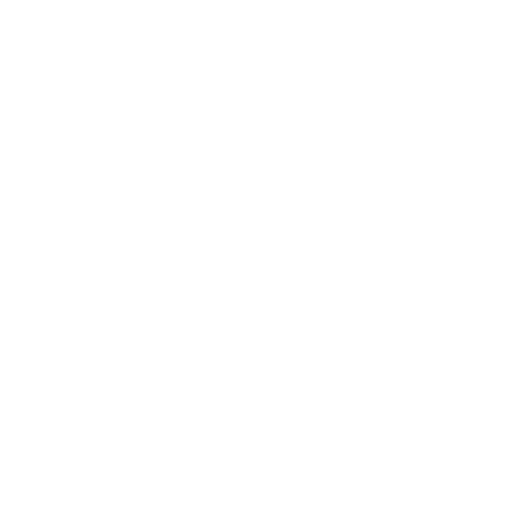
t = 0.00 s
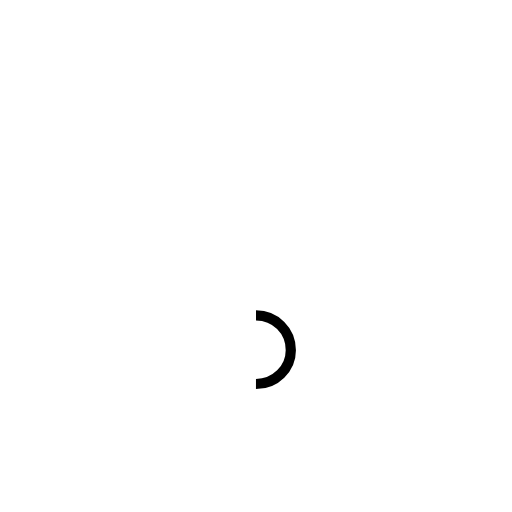
t = 0.32 s
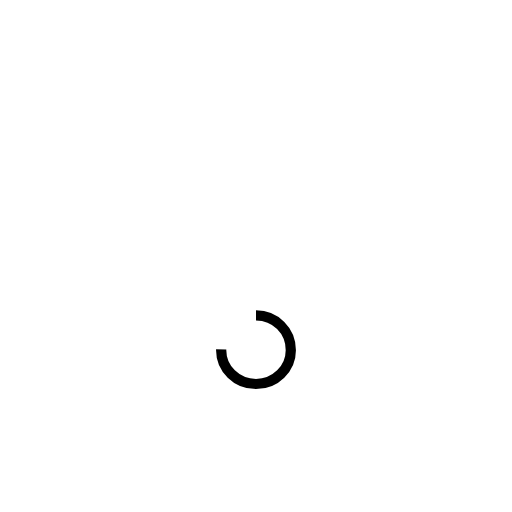
t = 0.48 s
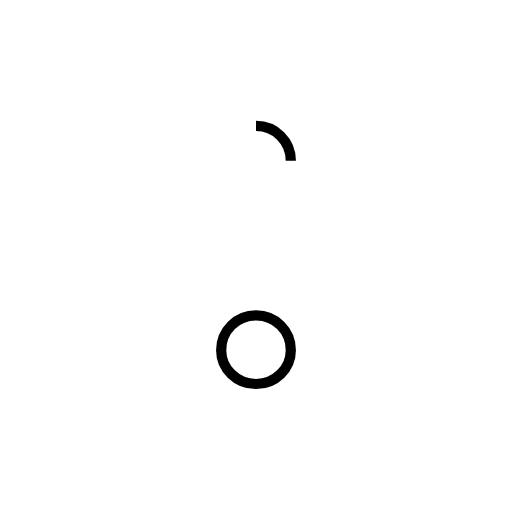
t = 0.80 s
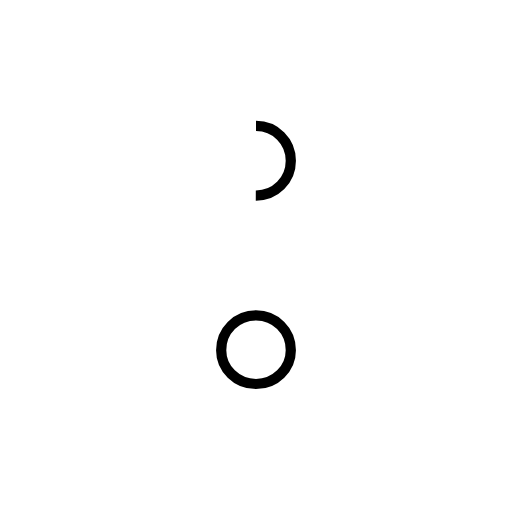
t = 0.96 s
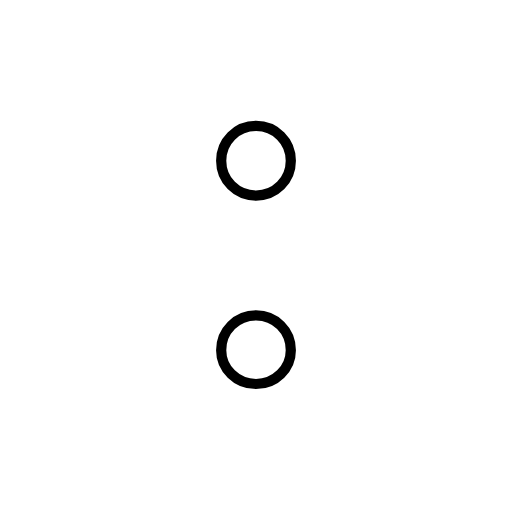
t = 1.28 s

The animated SVG that drew these frames (rendered in a browser with its animation timeline set to each time). Animation: 2 SMIL elements (animate=2); one cycle of 1.28 s.

<?xml version='1.0' encoding='utf-8'?>
<svg viewBox="0.0 -6.0 50.0 50.0" version="1.1" xmlns="http://www.w3.org/2000/svg"><rect x="-1000" y="-1000" width="2000" height="2000" stroke="white" fill="white" /><g style="fill:none;stroke:#000000;stroke-width:1"><path d="M 25.0 -13.2 C 26.9 -13.2 28.4 -11.7 28.4 -9.8 C 28.4 -8.0 26.9 -6.5 25.0 -6.5 C 23.1 -6.5 21.6 -8.0 21.6 -9.8 C 21.6 -11.7 23.1 -13.2 25.0 -13.2 Z " transform="translate(0.0 38.0)" stroke-dasharray="21.228260603504204" stroke-dashoffset="21.228260603504204"><animate attributeName="stroke-dashoffset" from="21.228260603504204" to="0" dur="0.6368478181051261s" begin="0s" fill="freeze" /></path><path d="M 25.0 -31.7 C 26.9 -31.7 28.4 -30.2 28.4 -28.3 C 28.4 -26.4 26.9 -24.9 25.0 -24.9 C 23.1 -24.9 21.6 -26.4 21.6 -28.3 C 21.6 -30.2 23.1 -31.7 25.0 -31.7 Z" transform="translate(0.0 38.0)" stroke-dasharray="21.40455798489876" stroke-dashoffset="21.40455798489876"><animate attributeName="stroke-dashoffset" from="21.40455798489876" to="0" dur="0.6421367395469627s" begin="0.6368478181051261s" fill="freeze" /></path></g></svg>
